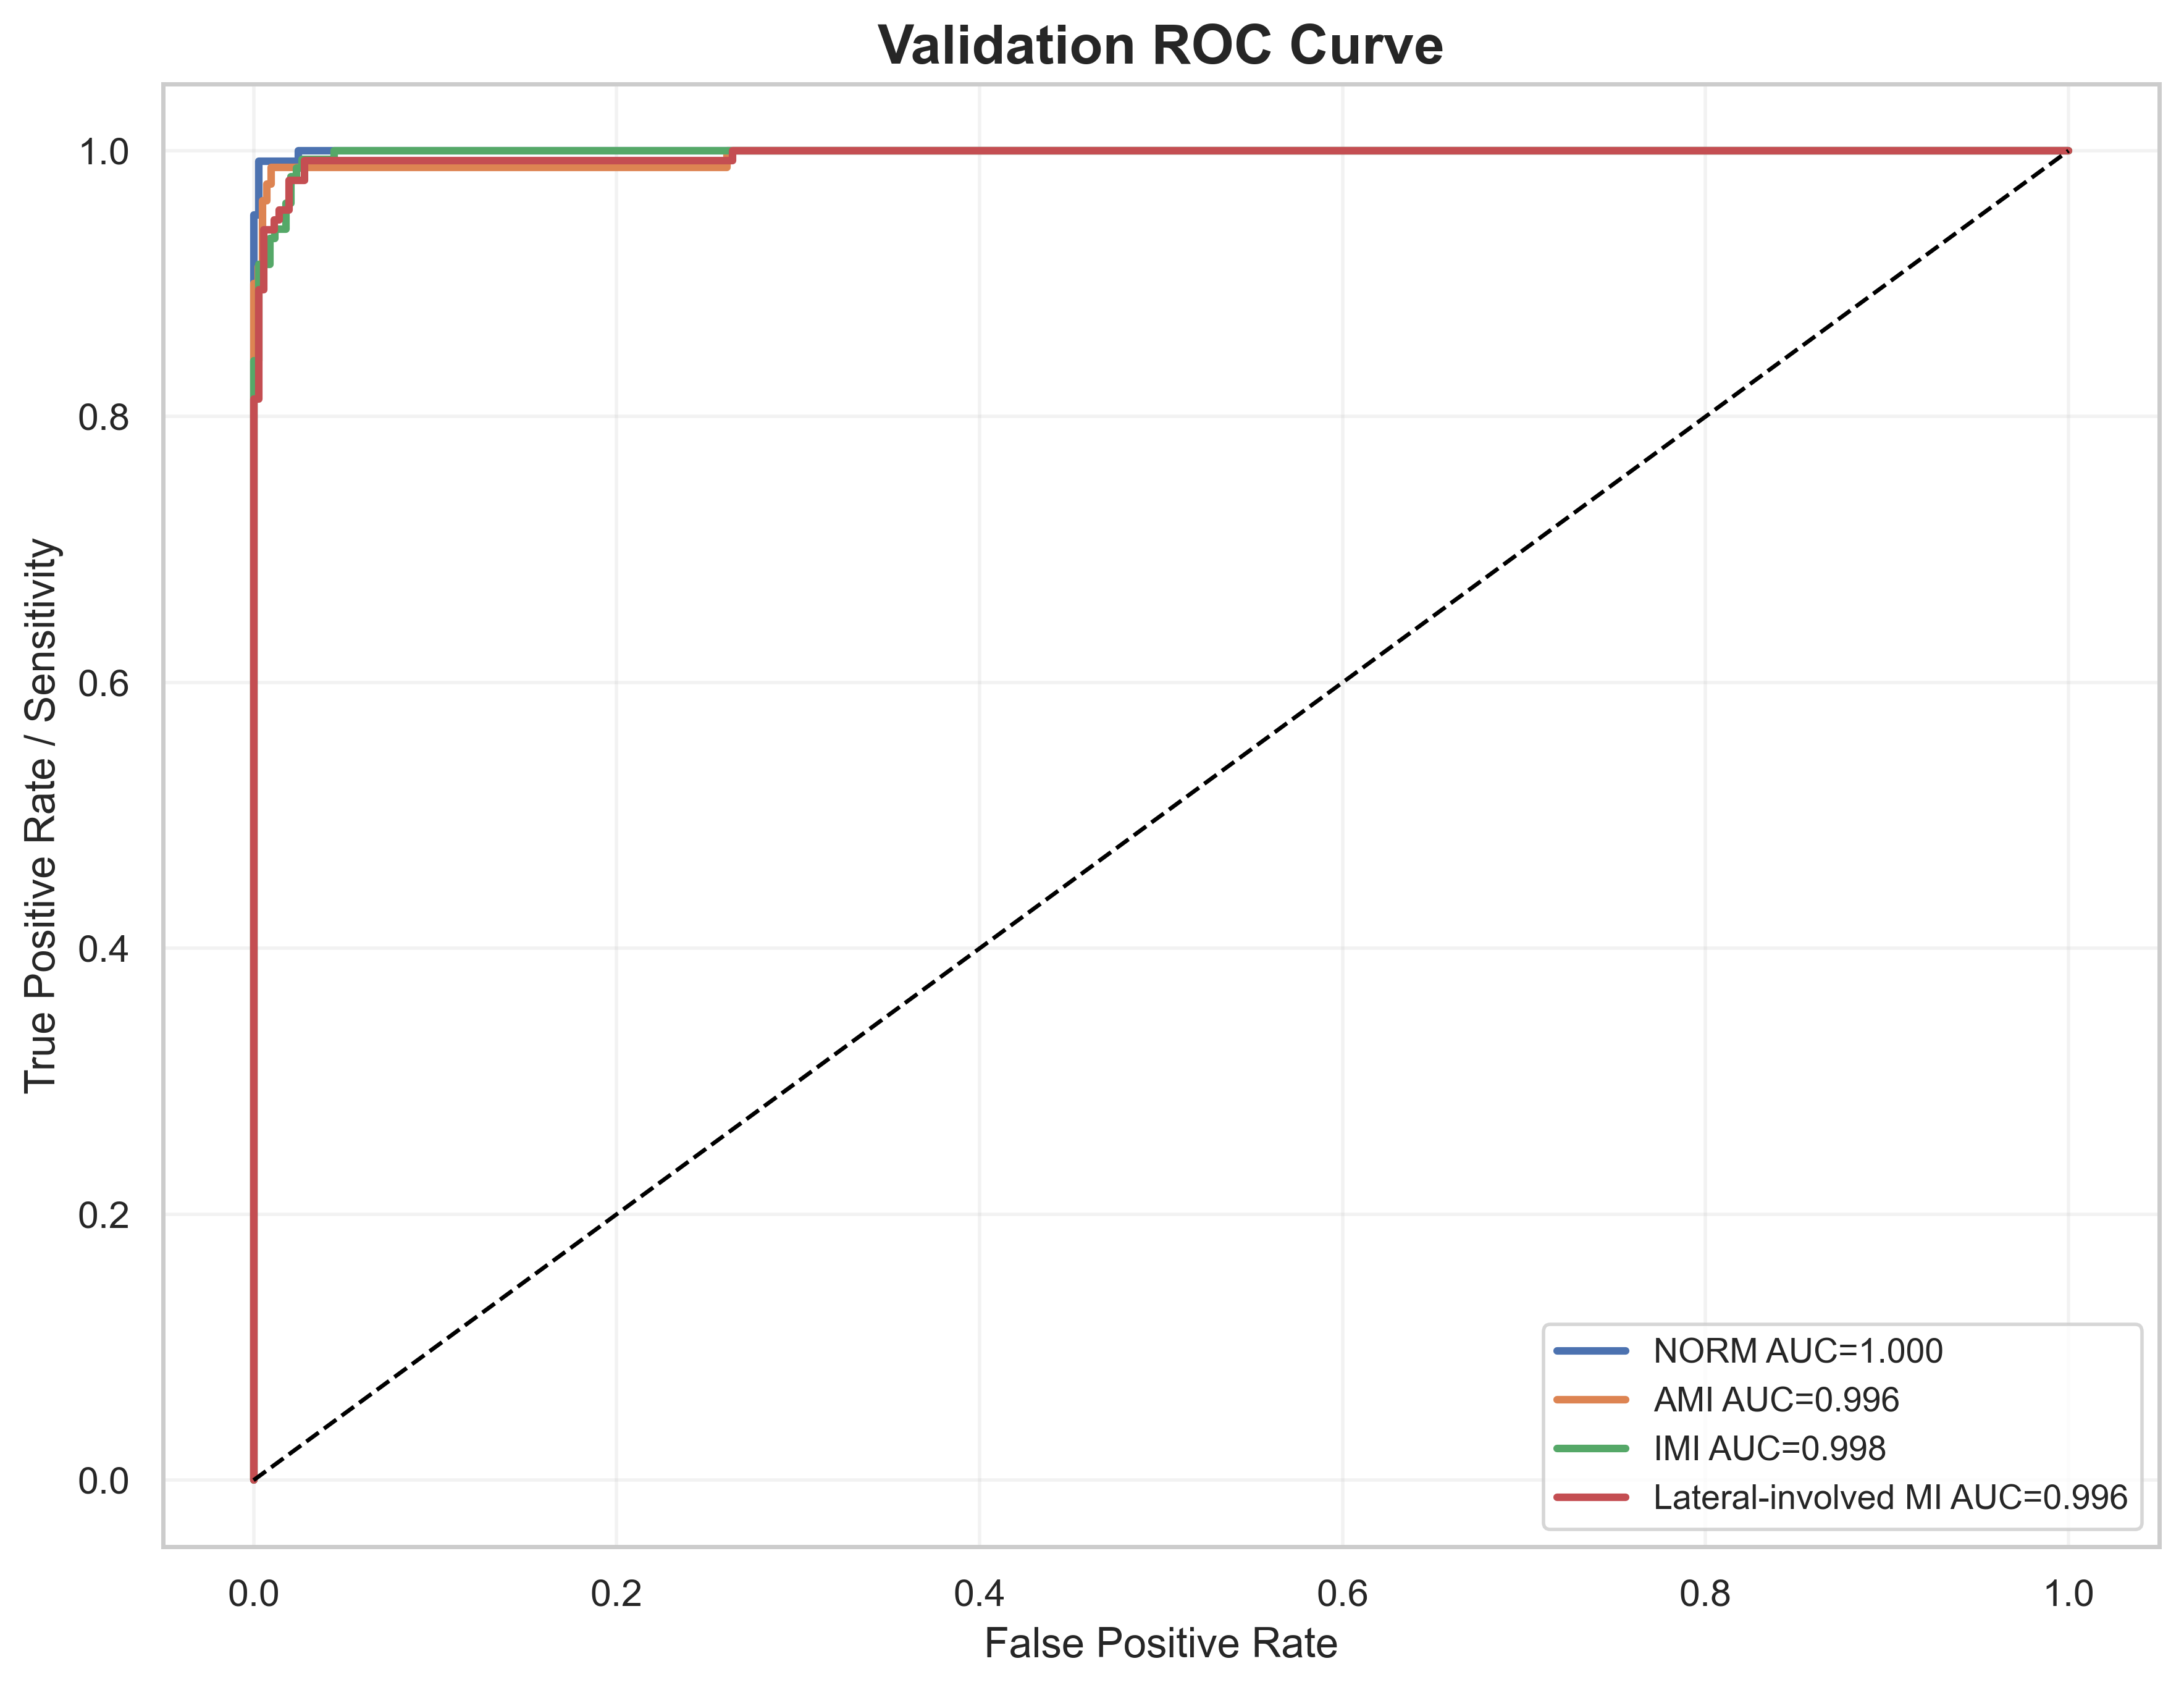

Source data for this figure (header and first rows):
label, fpr, tpr, auc
NORM, 0.0, 0.0, 0.9997
NORM, 0.0, 0.008065, 0.9997
NORM, 0.0, 0.9516, 0.9997
NORM, 0.002732, 0.9516, 0.9997
NORM, 0.002732, 0.9919, 0.9997
NORM, 0.02459, 0.9919, 0.9997
NORM, 0.02459, 1.0, 0.9997
NORM, 1.0, 1.0, 0.9997
AMI, 0.0, 0.0, 0.9963
AMI, 0.0, 0.0125, 0.9963
AMI, 0.0, 0.9, 0.9963
AMI, 0.002439, 0.9, 0.9963
AMI, 0.002439, 0.9125, 0.9963
AMI, 0.004878, 0.9125, 0.9963
AMI, 0.004878, 0.9625, 0.9963
AMI, 0.007317, 0.9625, 0.9963
AMI, 0.007317, 0.975, 0.9963
AMI, 0.009756, 0.975, 0.9963
AMI, 0.009756, 0.9875, 0.9963
AMI, 0.261, 0.9875, 0.9963
AMI, 0.261, 1.0, 0.9963
AMI, 1.0, 1.0, 0.9963
IMI, 0.0, 0.0, 0.9982
IMI, 0.0, 0.006579, 0.9982
IMI, 0.0, 0.8421, 0.9982
IMI, 0.002959, 0.8421, 0.9982
IMI, 0.002959, 0.9145, 0.9982
IMI, 0.008876, 0.9145, 0.9982
IMI, 0.008876, 0.9342, 0.9982
IMI, 0.01183, 0.9342, 0.9982
IMI, 0.01183, 0.9408, 0.9982
IMI, 0.01775, 0.9408, 0.9982
IMI, 0.01775, 0.9605, 0.9982
IMI, 0.02071, 0.9605, 0.9982
IMI, 0.02071, 0.9803, 0.9982
IMI, 0.02367, 0.9803, 0.9982
IMI, 0.02367, 0.9868, 0.9982
IMI, 0.02663, 0.9868, 0.9982
IMI, 0.02663, 0.9934, 0.9982
IMI, 0.04438, 0.9934, 0.9982
IMI, 0.04438, 1.0, 0.9982
IMI, 1.0, 1.0, 0.9982
Lateral-involved MI, 0.0, 0.0, 0.9965
Lateral-involved MI, 0.0, 0.007463, 0.9965
Lateral-involved MI, 0.0, 0.8134, 0.9965
Lateral-involved MI, 0.002809, 0.8134, 0.9965
Lateral-involved MI, 0.002809, 0.8955, 0.9965
Lateral-involved MI, 0.005618, 0.8955, 0.9965
Lateral-involved MI, 0.005618, 0.9403, 0.9965
Lateral-involved MI, 0.01124, 0.9403, 0.9965
Lateral-involved MI, 0.01124, 0.9478, 0.9965
Lateral-involved MI, 0.01404, 0.9478, 0.9965
Lateral-involved MI, 0.01404, 0.9552, 0.9965
Lateral-involved MI, 0.01966, 0.9552, 0.9965
Lateral-involved MI, 0.01966, 0.9776, 0.9965
Lateral-involved MI, 0.02809, 0.9776, 0.9965
Lateral-involved MI, 0.02809, 0.9925, 0.9965
Lateral-involved MI, 0.264, 0.9925, 0.9965
Lateral-involved MI, 0.264, 1.0, 0.9965
Lateral-involved MI, 1.0, 1.0, 0.9965
